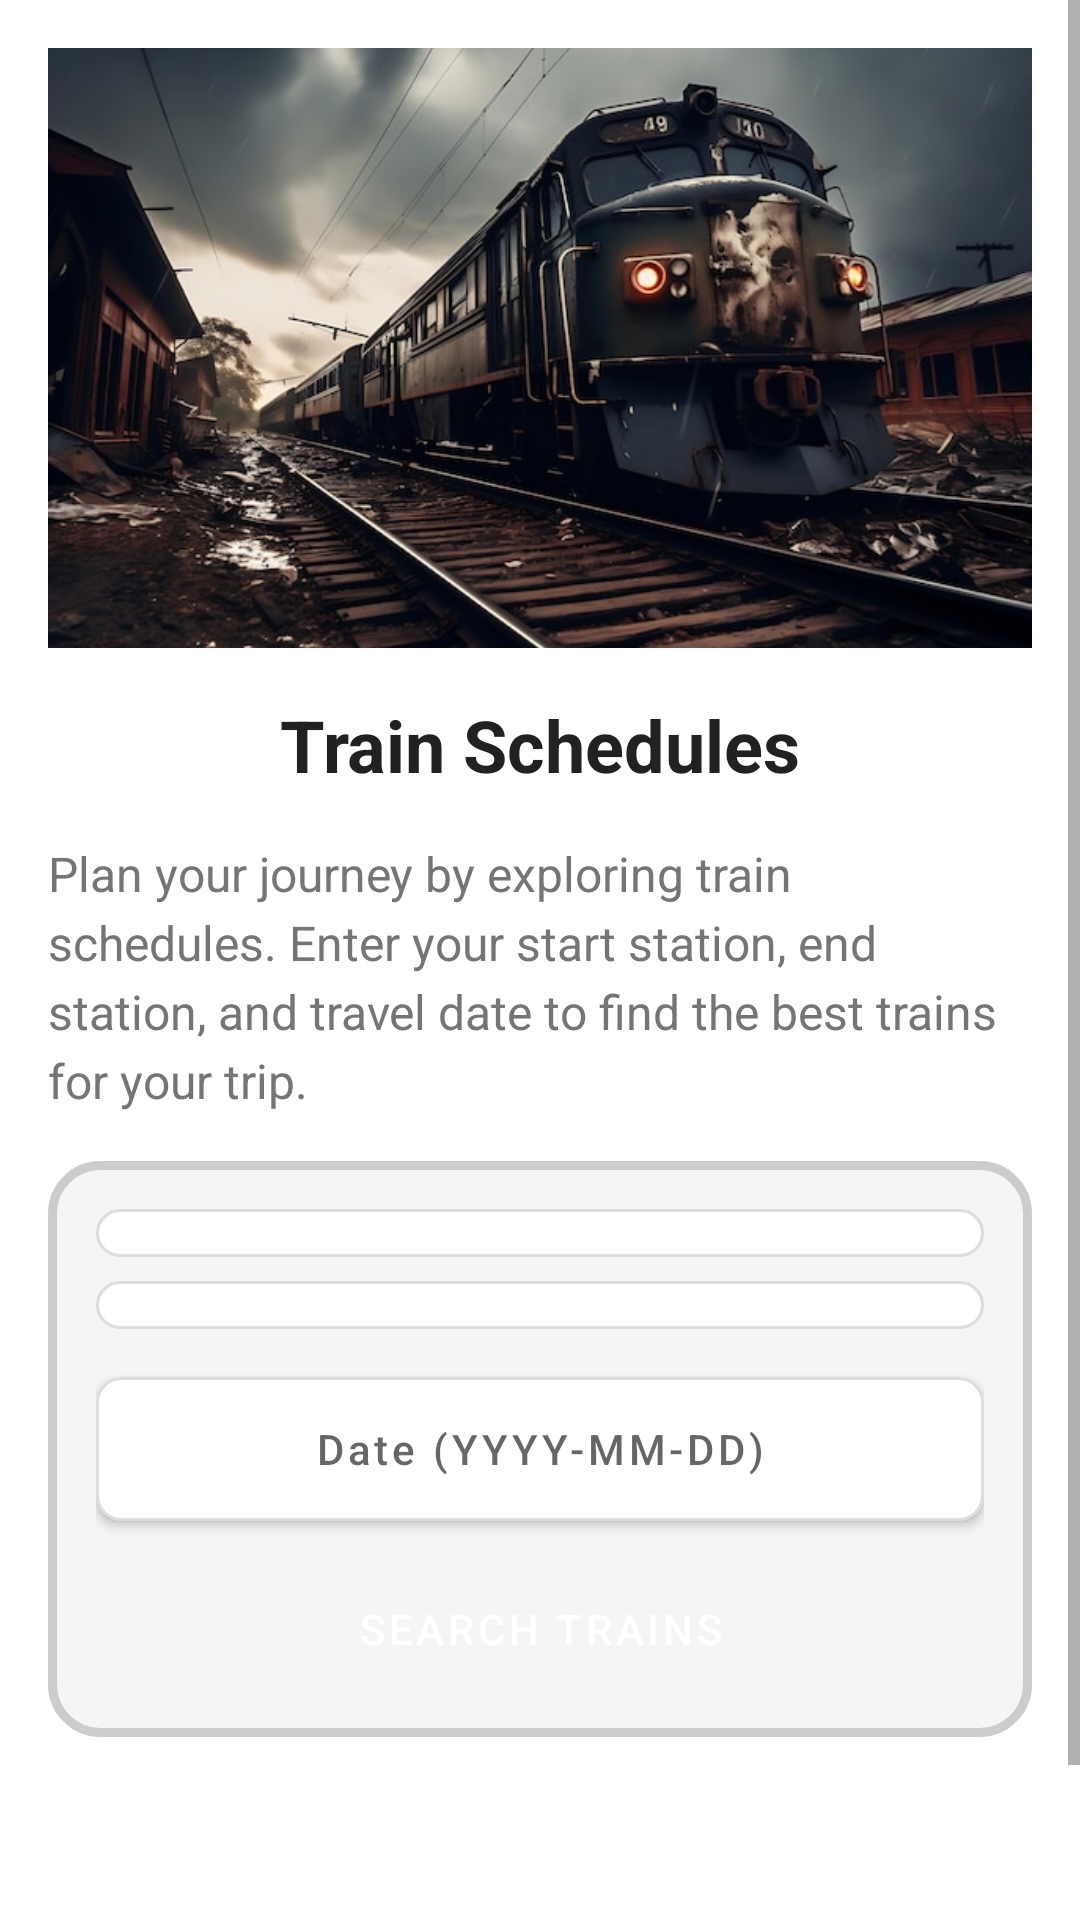

Reconstruct the res/layout file that produces this screen, plus the resources it refers to.
<!-- AndroidManifest.xml: application theme AppTheme -->
<!-- res/layout/activity_train_schedules.xml -->
<?xml version="1.0" encoding="utf-8"?>
<ScrollView xmlns:android="http://schemas.android.com/apk/res/android"
    android:layout_width="match_parent"
    android:layout_height="match_parent"
    xmlns:app="http://schemas.android.com/apk/res-auto"
    android:background="@color/background_color">

    <LinearLayout
        android:layout_width="match_parent"
        android:layout_height="wrap_content"
        android:orientation="vertical"
        android:padding="16dp">

        
        <ImageView
            android:layout_width="match_parent"
            android:layout_height="200dp"
            android:src="@drawable/train_schedule_banner"
            android:scaleType="centerCrop"
            android:contentDescription="Train Schedule Banner"
            android:layout_marginBottom="16dp" />

        
        <TextView
            android:layout_width="match_parent"
            android:layout_height="wrap_content"
            android:text="Train Schedules"
            android:textSize="24sp"
            android:textStyle="bold"
            android:textColor="@color/text_primary"
            android:gravity="center"
            android:layout_marginBottom="16dp" />

        
        <TextView
            android:layout_width="match_parent"
            android:layout_height="wrap_content"
            android:text="Plan your journey by exploring train schedules. Enter your start station, end station, and travel date to find the best trains for your trip."
            android:textSize="16sp"
            android:lineSpacingExtra="4dp"
            android:textColor="@color/text_secondary"
            android:layout_marginBottom="16dp" />

        
        <LinearLayout
            android:layout_width="match_parent"
            android:layout_height="wrap_content"
            android:orientation="vertical"
            android:background="@drawable/card_background"
            android:padding="16dp"
            android:layout_marginBottom="16dp">

            <Spinner
                android:id="@+id/startStationSpinner"
                android:layout_width="match_parent"
                android:layout_height="wrap_content"
                android:layout_marginBottom="8dp"
                android:background="@drawable/edittext_background"
                android:padding="8dp"
                android:spinnerMode="dropdown"
                android:prompt="@string/select_start_station" />

            <Spinner
                android:id="@+id/endStationSpinner"
                android:layout_width="match_parent"
                android:layout_height="wrap_content"
                android:layout_marginBottom="16dp"
                android:background="@drawable/edittext_background"
                android:padding="8dp"
                android:spinnerMode="dropdown"
                android:prompt="@string/select_end_station" />

            <Button
                android:id="@+id/travelDate"
                android:layout_width="match_parent"
                android:layout_height="wrap_content"
                android:hint="Date (YYYY-MM-DD)"
                android:padding="8dp"
                android:background="@drawable/edittext_background"
                app:backgroundTint="@null"
                android:backgroundTint="@null"
                android:layout_marginBottom="16dp" />

            <Button
                android:id="@+id/searchButton"
                android:layout_width="wrap_content"
                android:layout_height="40dp"
                android:text="Search Trains"
                android:textColor="@color/white"
                android:paddingStart="20dp"
                android:paddingEnd="20dp"
                android:layout_gravity="center"
                android:background="@drawable/rounded_button"
                app:backgroundTint="@null"
                android:backgroundTint="@null"/>
        </LinearLayout>

        
        <Button
            android:id="@+id/backButton"
            android:layout_width="wrap_content"
            android:layout_height="40dp"
            android:text="Back"
            android:textSize="14sp"
            android:textColor="@color/white"
            android:background="@drawable/rounded_back_button"
            android:layout_gravity="end"
            android:layout_marginTop="8dp"
            android:paddingStart="20dp"
            android:paddingEnd="20dp" />

        
        <TextView
            android:layout_width="match_parent"
            android:layout_height="wrap_content"
            android:text="Tip: Ensure the station names and date are accurate to get the best results."
            android:textSize="14sp"
            android:lineSpacingExtra="2dp"
            android:textColor="@color/text_secondary"
            android:gravity="center" />
    </LinearLayout>
</ScrollView>
<!-- resources referenced by this layout -->
<resources>
  <color name="background_color">#FFFFFF</color>
  <color name="text_primary">#212121</color>
  <color name="text_secondary">#757575</color>
  <color name="white">#FFFFFFFF</color>
  <!-- drawable card_background (drawable) -->
  <shape xmlns:android="http://schemas.android.com/apk/res/android">
      <solid android:color="#F5F5F5" /> 
  
      <corners android:radius="16dp" /> 
  
      <stroke
          android:width="3dp"
          android:color="#CCCCCC" /> 
  </shape>
  <!-- drawable edittext_background (drawable) -->
  <shape xmlns:android="http://schemas.android.com/apk/res/android">
      <solid android:color="#FFFFFF" /> 
  
      <corners android:radius="8dp" /> 
  
      <stroke
          android:width="1dp"
          android:color="#DDDDDD" /> 
  </shape>
  <!-- drawable train_schedule_banner: png bitmap (drawable, 76070 bytes) -->
  <string name="select_end_station">Select End Station</string>
  <string name="select_start_station">Select Start Station</string>
  <style name="AppTheme" parent="Theme.MaterialComponents.Light.NoActionBar">
          <item name="colorPrimary">#9E9E9E</item>
          <item name="colorPrimaryDark">#757575</item>
          <item name="colorAccent">#FF4081</item>
          <item name="colorSurface">#FFFFFF</item>
          <item name="colorOnPrimary">#000000</item>
          <item name="colorOnSurface">#000000</item>
      </style>
</resources>
